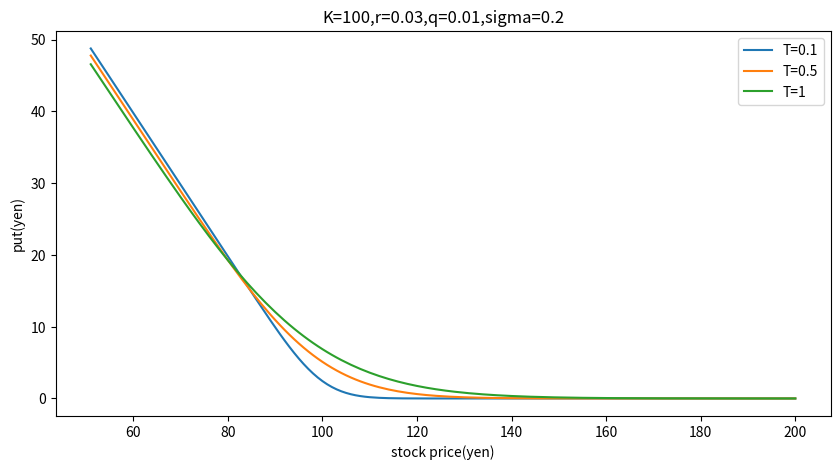

Recreate this plot in Python.
import numpy as np
import matplotlib.pyplot as plt
import math
from scipy.stats import norm

#parameter
def default():
    S=100
    K=100
    r=0.03
    q=0.01
    tend=1
    t=0
    sig=0.2

    return S,K,r,q,tend,t,sig

#時間依存性を見る(株価Sも変える)
#権利行使価格,リスクフリーレート,配当利回り,初期時間,ボラティリティ


def time():
    S,K,r,q,tend,t,sig=default()

    list=[90,95,100,105,110,115]
    
    #分割数
    split=100
    
    #配列初期化
    x = np.empty(0)
    y = np.empty((0,split)) 

    for i in range(0,len(list)):
        calls=np.empty(0)
        for j in range(1,1+split):
            S=list[i]
            tend = j/split #時間
            d1=(math.log(S/K)+(r-q+sig*sig/2)*(tend-t))/(sig*math.sqrt(tend-t))
            d2=(math.log(S/K)+(r-q-sig*sig/2)*(tend-t))/(sig*math.sqrt(tend-t))
            call = -S*math.exp(q*t-q*tend)*norm.cdf(x=-d1, loc=0, scale=1)+K*math.exp(r*t-r*tend)*norm.cdf(x=-d2, loc=0, scale=1)
            calls=np.append(calls,call) 
        y= np.append(y, np.array([calls]),axis=0)

    for j in range(1,1+split):
        x= np.append(x, j/split)

    fig = plt.figure(figsize=(10, 5))
    ax=fig.subplots()
    ax.set_xlabel("time(yr)")
    ax.set_ylabel("put(yen)")
    ax.set_title('r=' + str(r) + ', K=' + str(K) + ',sigma=' + str(sig) + ',q=' + str(q))

    for i in range(0,len(list)):   
        z=y[i]   
        plt.plot(x, z, label="S="+ str(list[i]))
    plt.legend()
    plt.savefig("time.jpg")
    plt.show()





def risk():
    S,K,r,q,tend,t,sig=default()
    list=[85,90,95,100,105,110,115]
    
    #分割数
    split=100

    #配列初期化
    x = np.empty(0)
    y = np.empty((0,split)) 

    for i in range(0,len(list)):
        calls=np.empty(0)
        for j in range(1,1+split):
            S=list[i]
            r=j/1000
            d1=(math.log(S/K)+(r-q+sig*sig/2)*(tend-t))/(sig*math.sqrt(tend-t))
            d2=(math.log(S/K)+(r-q-sig*sig/2)*(tend-t))/(sig*math.sqrt(tend-t))
            call = -S*math.exp(q*t-q*tend)*norm.cdf(x=-d1, loc=0, scale=1)+K*math.exp(r*t-r*tend)*norm.cdf(x=-d2, loc=0, scale=1)
            calls=np.append(calls,call) 
        y= np.append(y, np.array([calls]),axis=0)

    for j in range(1,1+split):
        x= np.append(x, j/1000)

    fig = plt.figure(figsize=(10, 5))
    ax=fig.subplots()
    ax.set_xlabel("risk free rate")
    ax.set_ylabel("put(yen)")
    ax.set_title('K=' + str(K) + ',q=' + str(q) + ',T=' + str(tend) + ',sigma=' + str(sig) )

    for i in range(0,len(list)):   
        z=y[i]   
        plt.plot(x, z, label="S="+ str(list[i]))
    plt.legend()
    plt.savefig("risk.jpg")
    plt.show()


#株価依存性
def stock():
    S,K,r,q,tend,t,sig=default()
    list=[0.1,0.5,1]
    
    #分割数
    split=150

    #配列初期化
    x = np.empty(0)
    y = np.empty((0,split)) 

    for i in range(0,len(list)):
        calls=np.empty(0)
        for j in range(1,1+split):
            S=j+50
            tend=list[i]
            d1=(math.log(S/K)+(r-q+sig*sig/2)*(tend-t))/(sig*math.sqrt(tend-t))
            d2=(math.log(S/K)+(r-q-sig*sig/2)*(tend-t))/(sig*math.sqrt(tend-t))
            call = -S*math.exp(q*t-q*tend)*norm.cdf(x=-d1, loc=0, scale=1)+K*math.exp(r*t-r*tend)*norm.cdf(x=-d2, loc=0, scale=1)
            calls= np.append(calls,call) 
        y= np.append(y, np.array([calls]),axis=0)

    for j in range(1,1+split):
        x= np.append(x, j+50)


    fig = plt.figure(figsize=(10, 5))
    ax=fig.subplots()
    ax.set_xlabel("stock price(yen)")
    ax.set_ylabel("put(yen)")
    ax.set_title('K=' + str(K) + ',r=' + str(r) + ',q=' + str(q) +',sigma=' + str(sig))

    for i in range(0,len(list)):   
        z=y[i]   
        plt.plot(x, z, label="T="+ str(list[i]))
    plt.legend()
    plt.savefig("stock.jpg")
    plt.show()



def vol():
    S,K,r,q,tend,t,sig=default()
    list=[85,90,95,100,105,110,115]
    
    #分割数
    split=100

    #配列初期化
    x = np.empty(0)
    y = np.empty((0,split)) 

    for i in range(0,len(list)):
        calls=np.empty(0)
        for j in range(1,1+split):
            S=list[i]
            sig=j/200
            d1=(math.log(S/K)+(r-q+sig*sig/2)*(tend-t))/(sig*math.sqrt(tend-t))
            d2=(math.log(S/K)+(r-q-sig*sig/2)*(tend-t))/(sig*math.sqrt(tend-t))
            call = -S*math.exp(q*t-q*tend)*norm.cdf(x=-d1, loc=0, scale=1)+K*math.exp(r*t-r*tend)*norm.cdf(x=-d2, loc=0, scale=1)
            calls= np.append(calls,call) 
        y= np.append(y, np.array([calls]),axis=0)

    for j in range(1,1+split):
        x= np.append(x, j/200)

    fig = plt.figure(figsize=(10, 5))
    ax=fig.subplots()
    ax.set_xlabel("volatility")
    ax.set_ylabel("put(yen)")
    ax.set_title('K=' + str(K) + ',r=' + str(r) + ',q=' + str(q) +',T=' + str(tend))

    for i in range(0,len(list)):   
        z=y[i]   
        plt.plot(x, z, label="S="+ str(list[i]))
    plt.legend()
    plt.savefig("volatility.jpg")
    plt.show()



def strike():
    S,K,r,q,tend,t,sig=default()
    list=[85,90,95,100,105,110,115]
    
    #分割数
    split=100

    #配列初期化
    x = np.empty(0)
    y = np.empty((0,split)) 

    for i in range(0,len(list)):
        calls=np.empty(0)
        for j in range(1,1+split):
            S=list[i]
            K=j+50
            d1=(math.log(S/K)+(r-q+sig*sig/2)*(tend-t))/(sig*math.sqrt(tend-t))
            d2=(math.log(S/K)+(r-q-sig*sig/2)*(tend-t))/(sig*math.sqrt(tend-t))
            call = -S*math.exp(q*t-q*tend)*norm.cdf(x=-d1, loc=0, scale=1)+K*math.exp(r*t-r*tend)*norm.cdf(x=-d2, loc=0, scale=1)
            calls= np.append(calls,call) 
        y= np.append(y, np.array([calls]),axis=0)

    for j in range(1,1+split):
        x= np.append(x, j+50)

    fig = plt.figure(figsize=(10, 5))
    ax=fig.subplots()
    ax.set_xlabel("strike(yen)")
    ax.set_ylabel("put(yen)")
    ax.set_title('r=' + str(r) + ', S=' + str(S) + ',sigma=' + str(sig) + ',q=' + str(q) + ',T=' + str(tend))

    for i in range(0,len(list)):   
        z=y[i]   
        plt.plot(x, z, label="S="+ str(list[i]))
    plt.legend()
    plt.savefig("strike.jpg")
    plt.show()


def delta():
    S,K,r,q,tend,t,sig=default()
    list=[0.1,0.5,1]
    
    #分割数
    split=150

    #配列初期化
    x = np.empty(0)
    y = np.empty((0,split)) 

    for i in range(0,len(list)):
        calls=np.empty(0)
        for j in range(1,1+split):
            S=j+50
            tend=list[i]
            h = 0.00001
            d1=(math.log(S/K)+(r-q+sig*sig/2)*(tend-t))/(sig*math.sqrt(tend-t))
            d2=(math.log(S/K)+(r-q-sig*sig/2)*(tend-t))/(sig*math.sqrt(tend-t))
            def calling(S):
                return -S*math.exp(q*t-q*tend)*norm.cdf(x=-d1, loc=0, scale=1)+K*math.exp(r*t-r*tend)*norm.cdf(x=-d2, loc=0, scale=1)
            
            call = (calling(S+h)-calling(S-h))/2*h
            calls= np.append(calls,call) 

        y= np.append(y, np.array([calls]),axis=0)

    for j in range(1,1+split):
        x= np.append(x, j+50)

    fig = plt.figure(figsize=(10, 5))
    ax=fig.subplots()
    ax.set_xlabel("stock price(yen)")
    ax.set_ylabel("delta")
    ax.set_title('r=' + str(r) + ', K=' + str(K) + ',sigma=' + str(sig) + ',q=' + str(q) + ',T=' + str(tend))

    for i in range(0,len(list)):   
        z=y[i]   
        plt.plot(x, z, label="T="+ str(list[i]))
    plt.legend()
    plt.savefig("delta.jpg")
    plt.show()



def gamma():
    S,K,r,q,tend,t,sig=default()
    list=[0.1,0.5,1]
    
    #分割数
    split=150

    #配列初期化
    x = np.empty(0)
    y = np.empty((0,split)) 

    for i in range(0,len(list)):
        calls=np.empty(0)
        for j in range(1,1+split):
            S=j+50
            tend=list[i]
            h = 0.000001
            d1=(math.log(S/K)+(r-q+sig*sig/2)*(tend-t))/(sig*math.sqrt(tend-t))
            d2=(math.log(S/K)+(r-q-sig*sig/2)*(tend-t))/(sig*math.sqrt(tend-t))
            def calling(S):
                return -S*math.exp(q*t-q*tend)*norm.cdf(x=-d1, loc=0, scale=1)+K*math.exp(r*t-r*tend)*norm.cdf(x=-d2, loc=0, scale=1)
            
            call = (calling(S+h)+calling(S-h)-calling(S)-calling(S))/h*h
            calls= np.append(calls,call) 

        y= np.append(y, np.array([calls]),axis=0)

    for j in range(1,1+split):
        x= np.append(x, j+50)

    fig = plt.figure(figsize=(10, 5))
    ax=fig.subplots()
    ax.set_xlabel("stock price(yen)")
    ax.set_ylabel("gamma")
    ax.set_title('r=' + str(r) + ', K=' + str(K) + ',sigma=' + str(sig) + ',q=' + str(q) + ',T=' + str(tend))

    for i in range(0,len(list)):   
        z=y[i]   
        plt.plot(x, z, label="T="+ str(list[i]))
    plt.legend()
    plt.savefig("gamma.jpg")
    plt.show()



def vega():
    S,K,r,q,tend,t,sig=default()
    list=[85,90,95,100,105,110,115]

    #分割数
    split=100

    #配列初期化
    x = np.empty(0)
    y = np.empty((0,split)) 

    for i in range(0,len(list)):
        calls=np.empty(0)
        for j in range(1,1+split):
            S=list[i]
            sig=j/200
            h = 0.00001
            d1=(math.log(S/K)+(r-q+sig*sig/2)*(tend-t))/(sig*math.sqrt(tend-t))
            d2=(math.log(S/K)+(r-q-sig*sig/2)*(tend-t))/(sig*math.sqrt(tend-t))
            def calling(S):
                return -S*math.exp(q*t-q*tend)*norm.cdf(x=-d1, loc=0, scale=1)+K*math.exp(r*t-r*tend)*norm.cdf(x=-d2, loc=0, scale=1)
            
            call = (calling(S+h)-calling(S-h))/2*h
            calls= np.append(calls,call) 

        y= np.append(y, np.array([calls]),axis=0)

    for j in range(1,1+split):
        x= np.append(x, j/200)

    fig = plt.figure(figsize=(10, 5))
    ax=fig.subplots()
    ax.set_xlabel("stock price(yen)")
    ax.set_ylabel("vega")
    ax.set_title('r=' + str(r) + ', K=' + str(K) + ',S=' + str(S) + ',q=' + str(q) + ',T=' + str(tend))

    for i in range(0,len(list)):   
        z=y[i]   
        plt.plot(x, z, label="T="+ str(list[i]))
    plt.legend()
    plt.savefig("vega.jpg")
    plt.show()




stock()